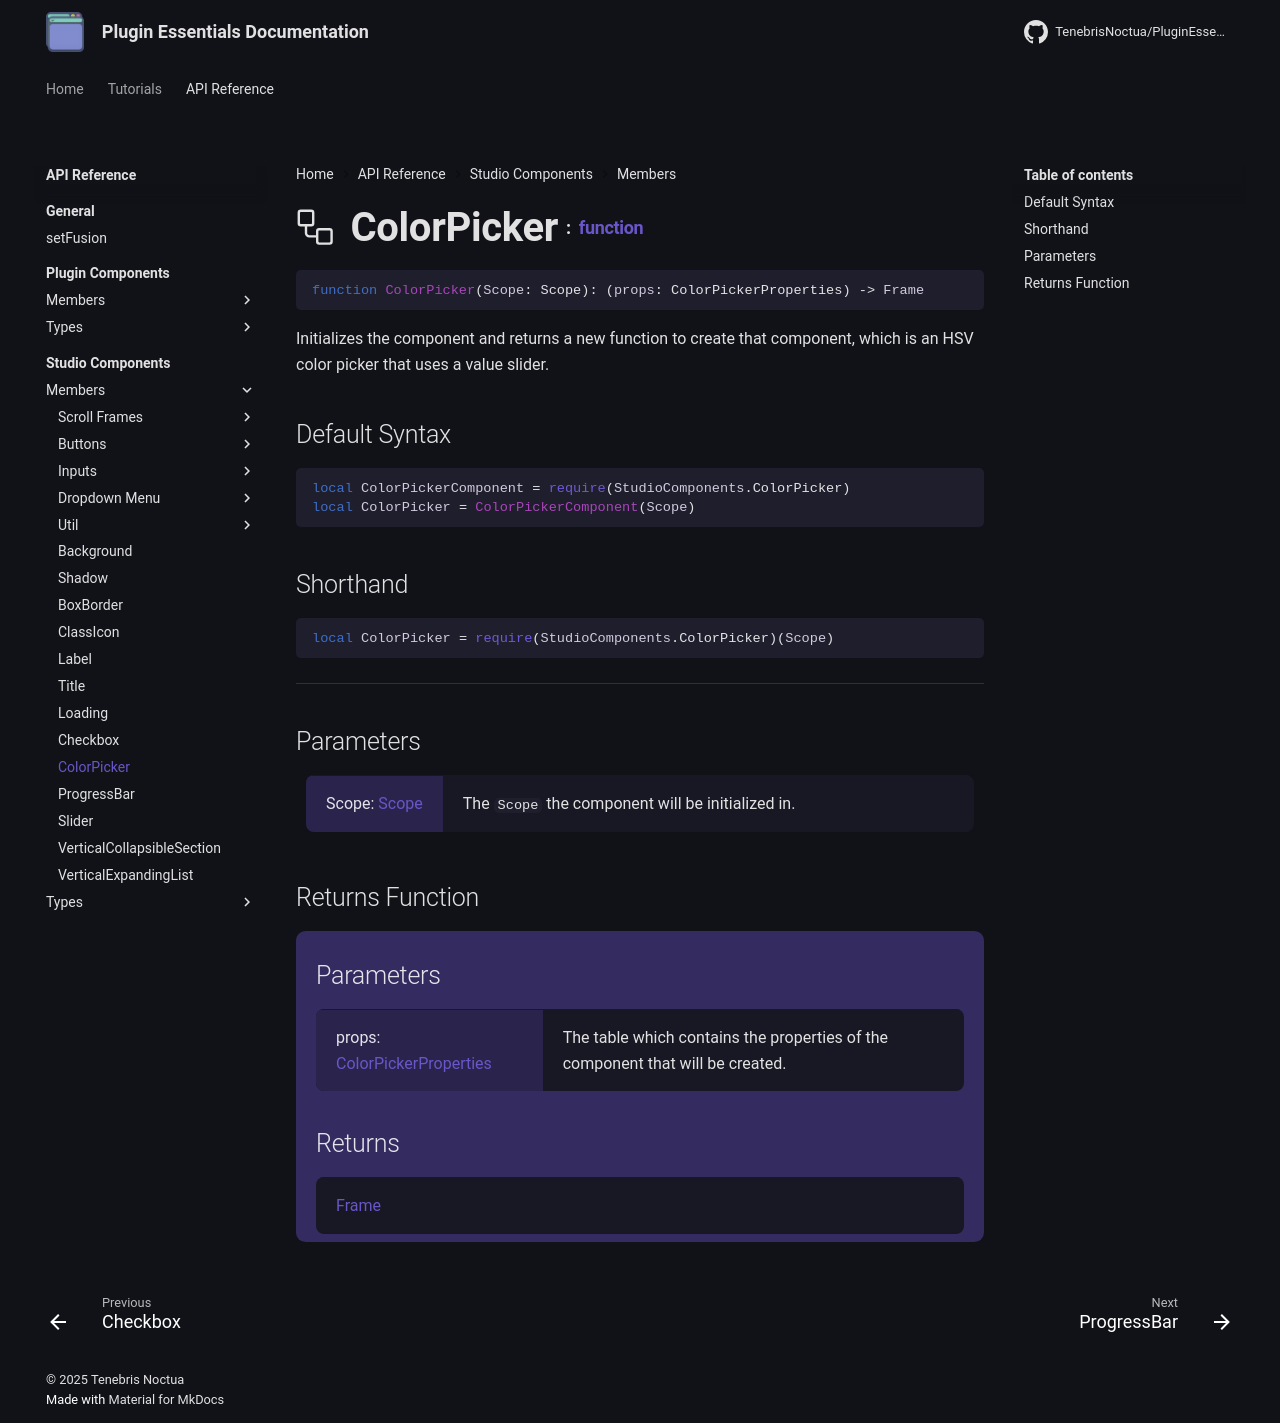

repository: TenebrisNoctua/PluginEssentials · page: api-reference/studio-components/members/ColorPicker/index.html · generator: mkdocs

<h1 class="api-header" markdown>
    <span class="api-icon" markdown>:octicons-workflow-24:</span>
    <span class="api-title">ColorPicker</span>
    <span class="api-type">:</span><a href="https://create.roblox.com/docs/luau/functions" class="api-type">function</a>
</h1>

```lua
function ColorPicker(Scope: Scope): (props: ColorPickerProperties) -> Frame
```
Initializes the component and returns a new function to create that component, which is an HSV color picker that uses a value slider.

## Default Syntax

```lua
local ColorPickerComponent = require(StudioComponents.ColorPicker)
local ColorPicker = ColorPickerComponent(Scope)
```

## Shorthand

```lua
local ColorPicker = require(StudioComponents.ColorPicker)(Scope)
```

-----

## Parameters
<span markdown>
    <div class="md-typeset__table">
        <table>
            <tbody>
                <tr>
                    <td class="api-param-highlight">Scope: <a href="">Scope</a></td>
                    <td>The <code>Scope</code> the component will be initialized in.</td>
                </tr>
            </tbody>
        </table>
    </div>
</span>

## Returns Function
<span markdown>
    <div class="md-typeset__table" id="api-returns-function-table">
        <h2 style="margin: 1.1em 0 .64em">Parameters</h2>
        <table>
            <tbody>
                <tr>
                    <td class="api-param-highlight">props: <a href="../../types/ColorPicker">ColorPickerProperties</a></td>
                    <td>The table which contains the properties of the component that will be created.</td>
                </tr>
            </tbody>
        </table>
        <h2 style="margin: 1.1em 0 .64em">Returns</h2>
        <table>
            <tbody>
                <tr>
                    <td class="api-return-box"><a href="https://create.roblox.com/docs/reference/engine/classes/Frame">Frame</a></td>
                </tr>
            </tbody>
        </table>
    </div>
</div>
